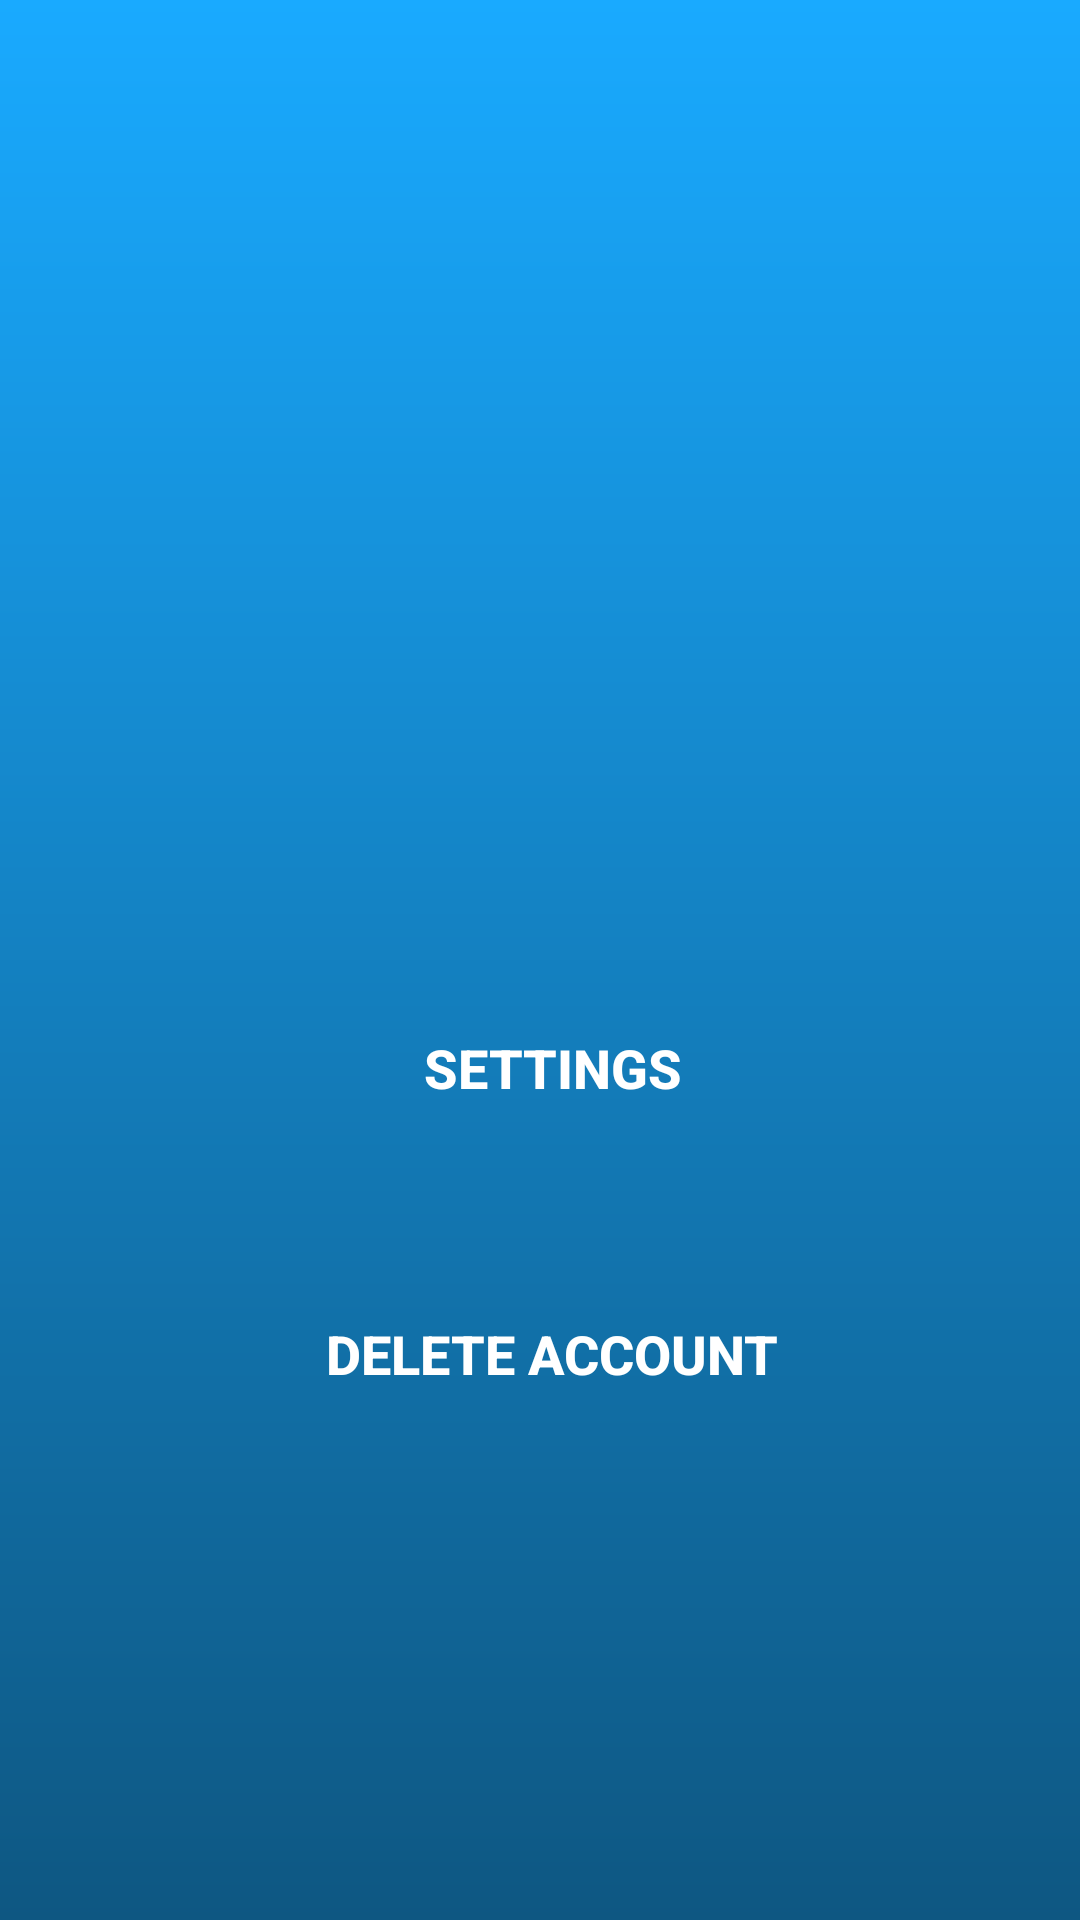

Here is an Android app screen rendered from its layout file. Give the layout XML and the strings, colors and styles it references.
<!-- AndroidManifest.xml: application theme AppTheme -->
<!-- res/layout/activity_profile.xml -->
<?xml version="1.0" encoding="utf-8"?>
<RelativeLayout xmlns:android="http://schemas.android.com/apk/res/android"
                xmlns:app="http://schemas.android.com/apk/res-auto"
                xmlns:tools="http://schemas.android.com/tools"
                android:layout_width="match_parent"
                android:layout_height="match_parent"
                tools:context=".MainActivity">



    <ImageView
            android:layout_width="match_parent"
            android:layout_height="match_parent"
            android:src="@drawable/image_visibility" />

    <android.support.constraint.ConstraintLayout
            android:layout_width="match_parent"
            android:layout_height="match_parent"
            android:orientation="vertical">

        <TextView
                android:id="@+id/emailView"
                android:layout_width="match_parent"
                android:layout_height="wrap_content"
                android:layout_marginBottom="8dp"
                android:layout_marginEnd="8dp"
                android:layout_marginStart="8dp"
                android:layout_marginTop="8dp"
                android:textAlignment="center"
                android:textColor="#fff"
                android:textSize="20dp"
                android:textStyle="bold"
                app:layout_constraintBottom_toBottomOf="parent"
                app:layout_constraintEnd_toEndOf="parent"
                app:layout_constraintHorizontal_bias="0.0"
                app:layout_constraintStart_toStartOf="parent"
                app:layout_constraintTop_toTopOf="parent"
                app:layout_constraintVertical_bias="0.352" />

        <RelativeLayout
                android:id="@+id/relativeLayout"
                android:layout_width="130dp"
                android:layout_height="8dp"
                android:layout_marginBottom="8dp"
                android:layout_marginEnd="8dp"
                android:layout_marginStart="8dp"
                android:layout_marginTop="8dp"
                android:background="@drawable/line_background"
                app:layout_constraintBottom_toBottomOf="parent"
                app:layout_constraintEnd_toEndOf="parent"
                app:layout_constraintStart_toStartOf="parent"
                app:layout_constraintTop_toBottomOf="@+id/emailView"
                app:layout_constraintVertical_bias="0.0" />


        <Button
                android:id="@+id/buttonSettings"
                android:layout_width="300dp"
                android:layout_height="wrap_content"
                android:layout_marginBottom="8dp"
                android:layout_marginStart="8dp"
                android:layout_marginTop="8dp"
                android:background="@drawable/buttons_background"
                android:foreground="?android:attr/selectableItemBackground"
                android:text="@string/settings"
                android:textSize="18sp"
                android:textColor="#fff"
                android:textStyle="bold"
                app:layout_constraintBottom_toBottomOf="parent"
                app:layout_constraintEnd_toEndOf="parent"
                app:layout_constraintStart_toStartOf="parent"
                app:layout_constraintTop_toBottomOf="@+id/relativeLayout"
                app:layout_constraintVertical_bias="0.19999999" />

        <Button
                android:id="@+id/buttonDelete"
                android:layout_width="300dp"
                android:layout_height="wrap_content"
                android:layout_marginBottom="8dp"
                android:layout_marginStart="8dp"
                android:layout_marginTop="8dp"
                android:background="@drawable/buttons_background"
                android:foreground="?android:attr/selectableItemBackground"
                android:text="@string/delete_account"
                android:textSize="18sp"
                android:textColor="#fff"
                android:textStyle="bold"
                app:layout_constraintBottom_toBottomOf="parent"
                app:layout_constraintEnd_toEndOf="parent"
                app:layout_constraintStart_toStartOf="parent"
                app:layout_constraintTop_toBottomOf="@+id/buttonSettings"
                app:layout_constraintVertical_bias="0.19999999" />


    </android.support.constraint.ConstraintLayout>
</RelativeLayout>
<!-- resources referenced by this layout -->
<resources>
  <!-- drawable image_visibility (drawable) -->
  <shape xmlns:android="http://schemas.android.com/apk/res/android">
      <gradient
              android:startColor="@color/primary_dark"
              android:endColor="@color/primary"
              android:angle="90"/>
  </shape>
  <string name="delete_account">Delete account</string>
  <string name="settings">Settings</string>
  <style name="AppTheme" parent="Theme.AppCompat.Light.DarkActionBar">
          
          <item name="colorPrimary">@color/primary</item>
          <item name="colorPrimaryDark">@color/primary_dark</item>
          <item name="colorAccent">@color/accent</item>
      </style>
  <color name="primary_dark">#0e5782</color>
  <color name="primary">#19aaff</color>
  <color name="accent">#FFFFFF</color>
</resources>
